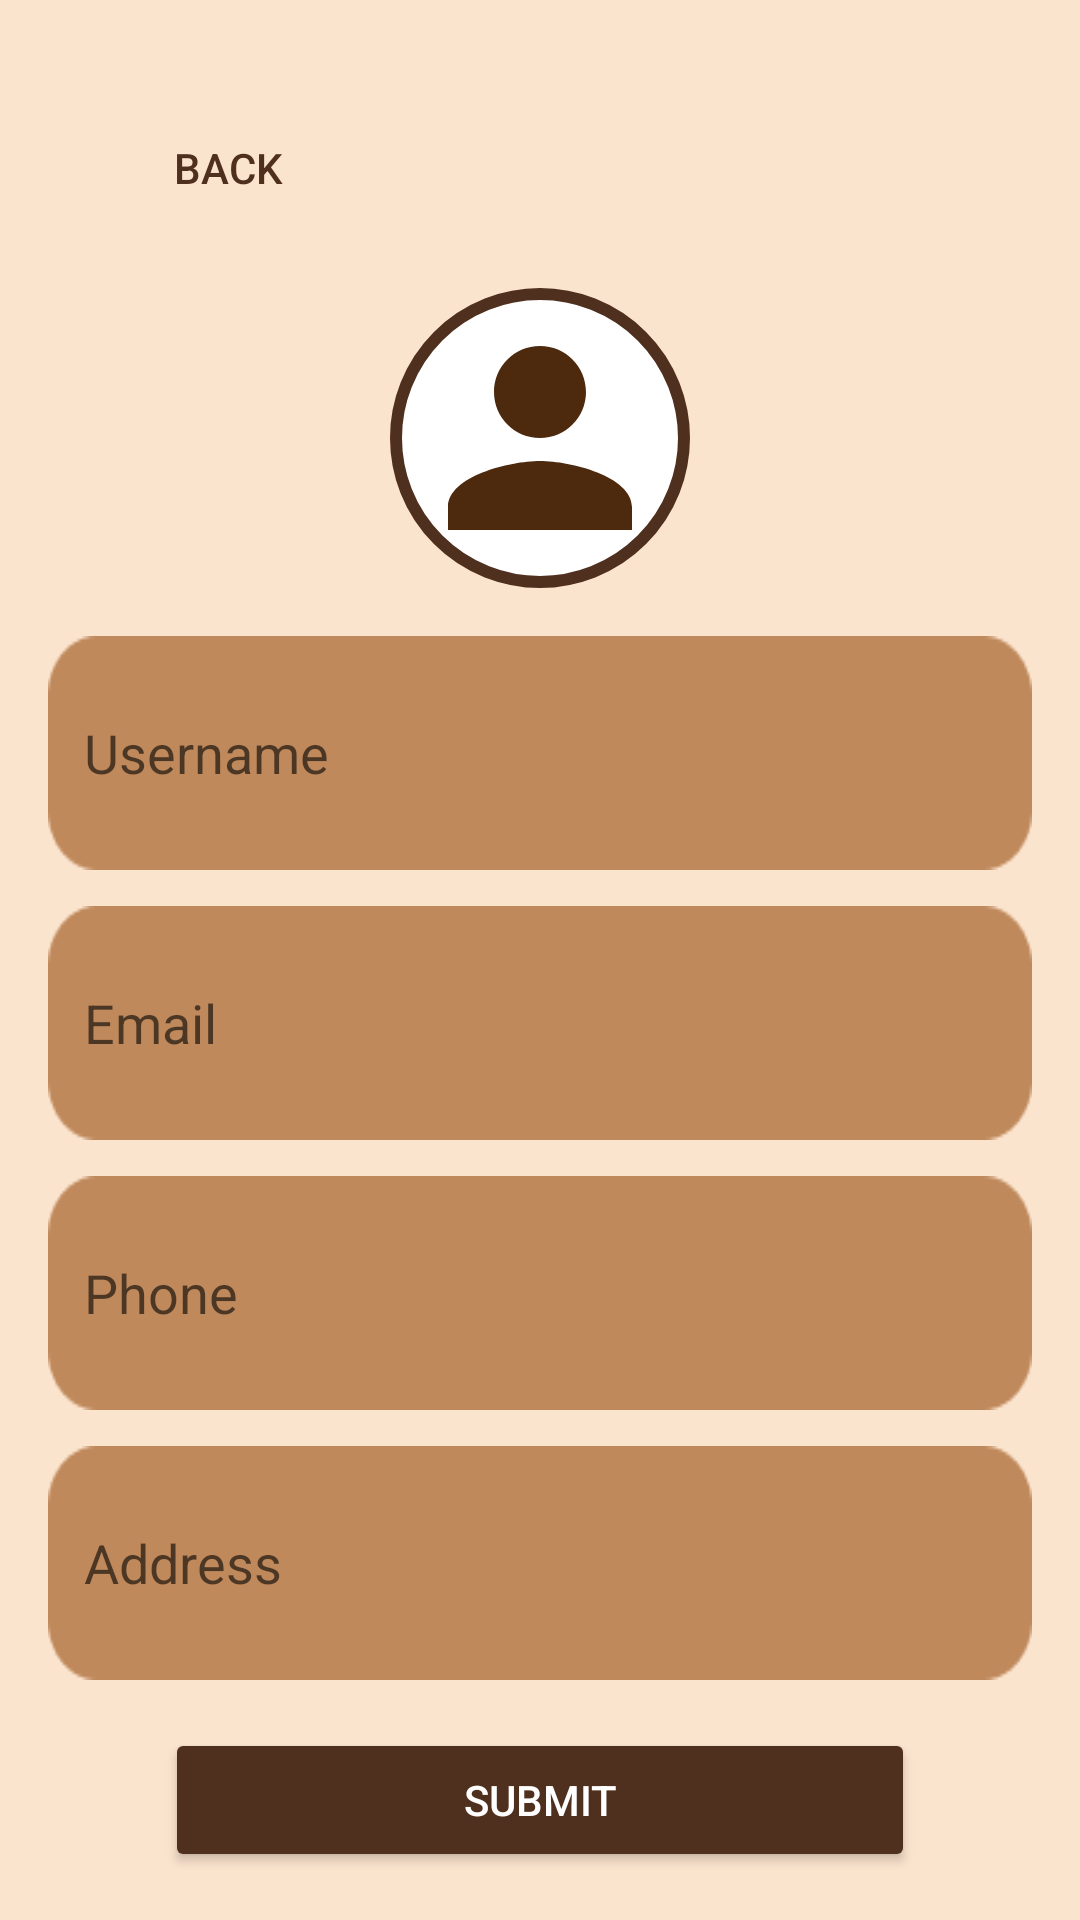

Layout XML and referenced resources for this Android screen:
<!-- AndroidManifest.xml: application theme Theme.Rira_cake -->
<!-- res/layout/fragment_ubah_profil.xml -->
<ScrollView xmlns:android="http://schemas.android.com/apk/res/android"
    android:layout_width="match_parent"
    android:layout_height="match_parent"
    android:background="#FBE4CE">

    <LinearLayout
        android:layout_width="match_parent"
        android:layout_height="wrap_content"
        android:orientation="vertical"
        android:padding="16dp">

        
        <Button
            android:id="@+id/backButton"
            android:layout_width="wrap_content"
            android:layout_height="wrap_content"
            android:layout_margin="16dp"
            android:background="?android:attr/selectableItemBackground"
            android:textColor="#4F2F1D"
            android:text="Back"
            android:drawableLeft="@drawable/ic_back_arrow"
            />



        

        
        <LinearLayout
            android:layout_width="match_parent"
            android:layout_height="wrap_content"
            android:gravity="center"
            android:orientation="horizontal">

            <ImageView
                android:id="@+id/profileImage"
                android:layout_width="100dp"
                android:layout_height="100dp"
                android:src="@drawable/ic_baseline_person_24"
                android:contentDescription="Profile Picture"
                android:background="@drawable/profile_picture_border"
                android:clickable="true"
                android:focusable="true"
                android:padding="4dp" />



        </LinearLayout>

        <EditText
            android:id="@+id/edtFullName"
            android:layout_width="match_parent"
            android:layout_height="wrap_content"
            android:hint="Username"
            android:background="@drawable/rounded_kelolaakun"
            android:padding="12dp"
            android:layout_marginTop="16dp" />

        <EditText
            android:id="@+id/edtEmail"
            android:layout_width="match_parent"
            android:layout_height="wrap_content"
            android:hint="Email"
            android:background="@drawable/rounded_kelolaakun"
            android:padding="12dp"
            android:layout_marginTop="12dp" />

        <EditText
            android:id="@+id/edtPhone"
            android:layout_width="match_parent"
            android:layout_height="wrap_content"
            android:hint="Phone"
            android:background="@drawable/rounded_kelolaakun"
            android:padding="12dp"
            android:layout_marginTop="12dp" />

        <EditText
            android:id="@+id/edtAddress"
            android:layout_width="match_parent"
            android:layout_height="wrap_content"
            android:hint="Address"
            android:background="@drawable/rounded_kelolaakun"
            android:padding="12dp"
            android:layout_marginTop="12dp" />

        
        <Button
            android:id="@+id/btnSubmit"
            android:layout_width="250dp"
            android:layout_height="wrap_content"
            android:layout_gravity="center"
            android:layout_marginTop="16dp"
            android:backgroundTint="#4F2F1D"
            android:text="Submit"
            android:textColor="#FFFFFF" />
    </LinearLayout>
</ScrollView>
<!-- resources referenced by this layout -->
<resources>
  <!-- drawable ic_baseline_person_24 (drawable) -->
  <vector xmlns:android="http://schemas.android.com/apk/res/android"
      android:width="24dp"
      android:height="24dp"
      android:viewportWidth="24"
      android:viewportHeight="24"
      android:tint="@color/coklat_tua">
    <path
        android:fillColor="@color/coklat"
        android:pathData="M12,12c2.21,0 4,-1.79 4,-4s-1.79,-4 -4,-4 -4,1.79 -4,4 1.79,4 4,4zM12,14c-2.67,0 -8,1.34 -8,4v2h16v-2c0,-2.66 -5.33,-4 -8,-4z"/>
  </vector>
  <!-- drawable profile_picture_border (drawable) -->
  <shape xmlns:android="http://schemas.android.com/apk/res/android" android:shape="oval">
      <solid android:color="#FFFFFF" />
      <stroke
          android:width="4dp"
          android:color="#4F2F1D" />
  </shape>
  <!-- drawable rounded_kelolaakun: png bitmap (drawable, 1081 bytes) -->
  <style name="Theme.Rira_cake" parent="Base.Theme.Rira_cake" />
  <color name="coklat_tua">#4D290E</color>
  <color name="coklat">#723F18</color>
  <style name="Base.Theme.Rira_cake" parent="Theme.MaterialComponents.Light.NoActionBar">
          
          
          <item name="android:statusBarColor">@color/transparent</item>
      </style>
  <color name="transparent" />
</resources>
